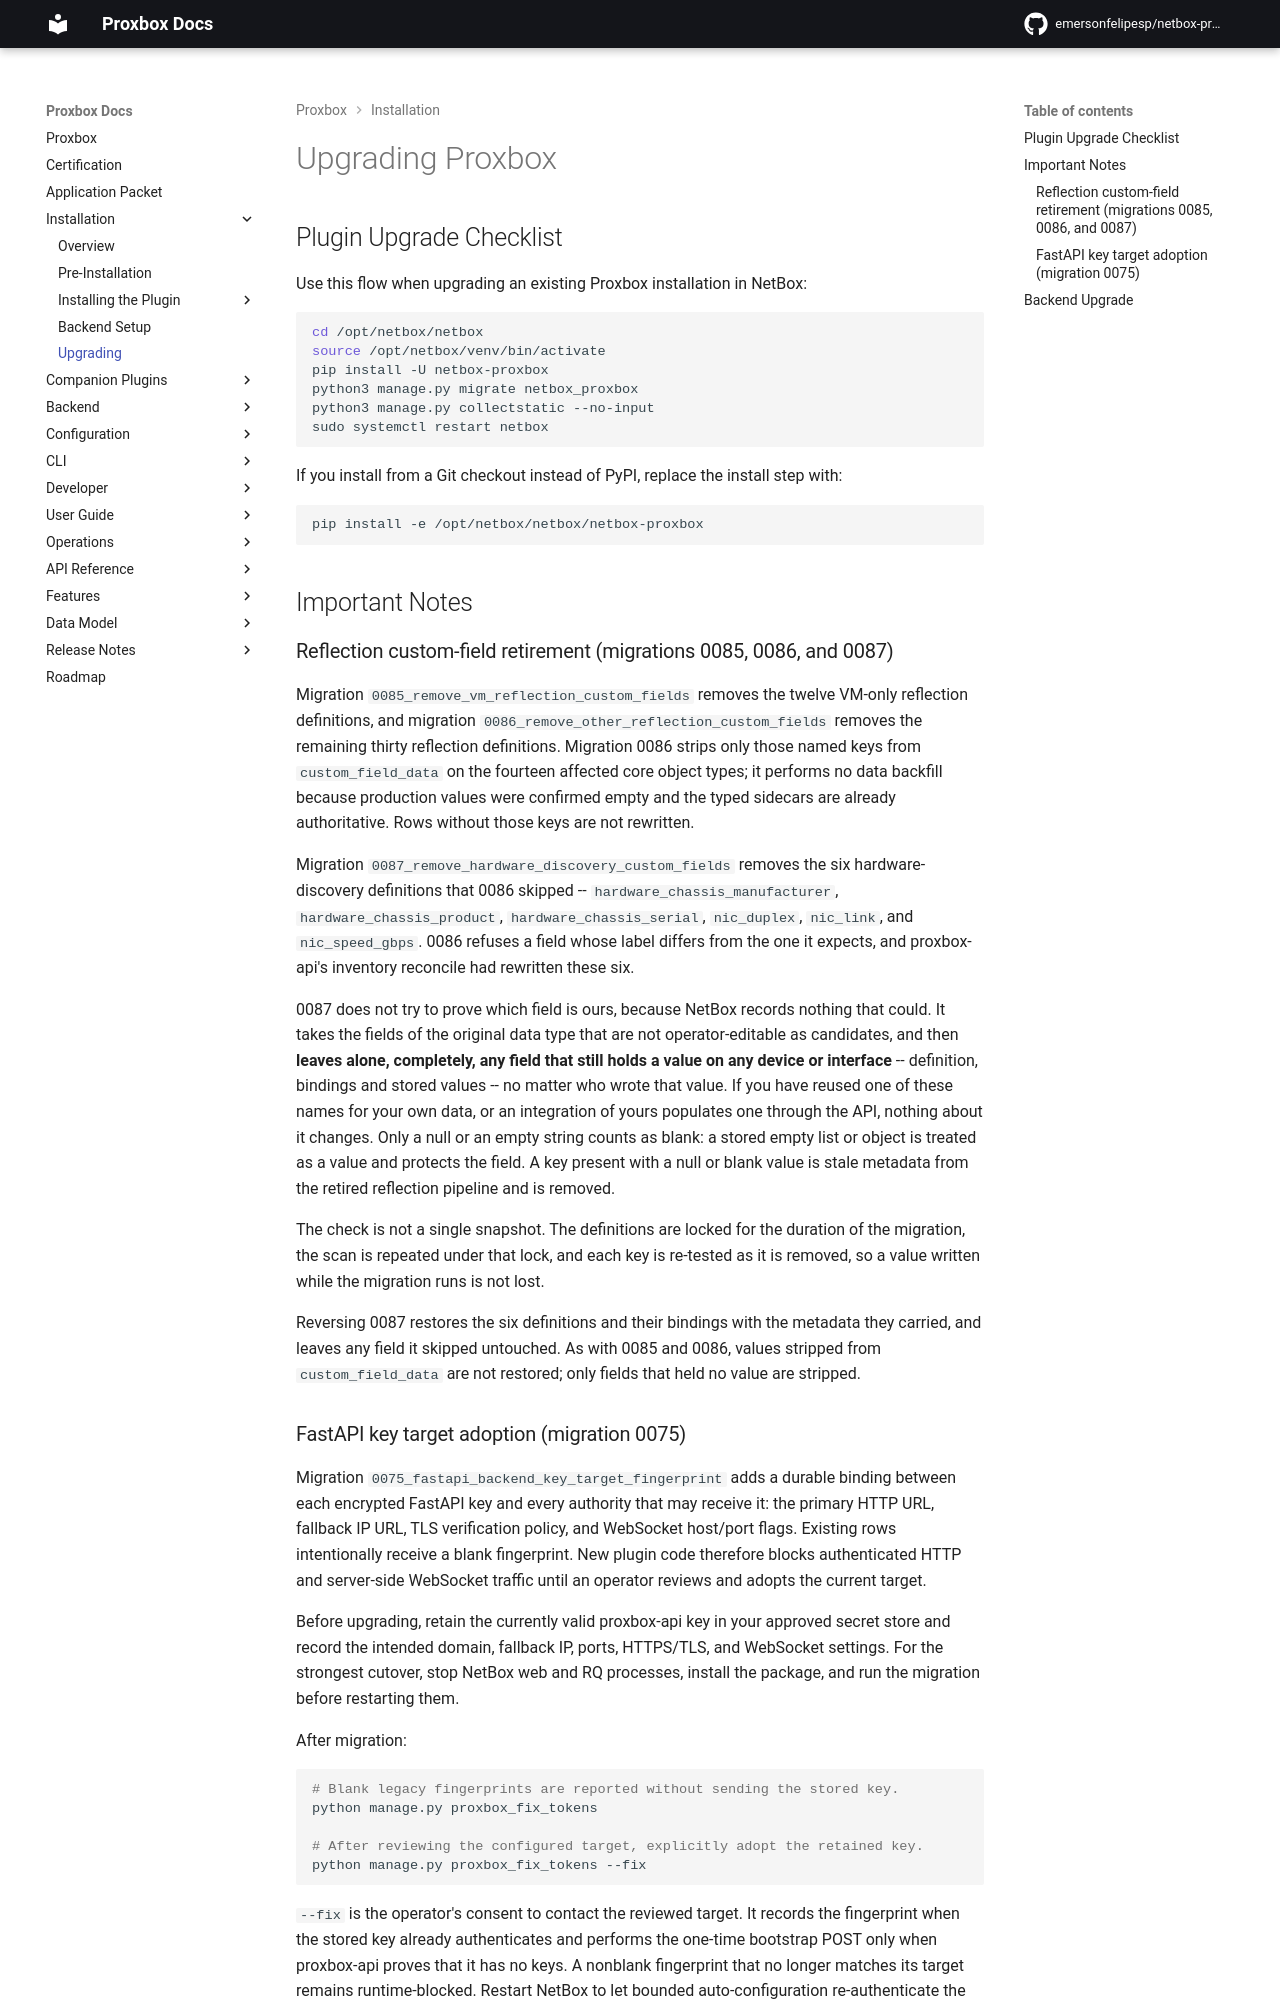

repository: netdevopsbr/netbox-proxbox · page: installation/upgrading/index.html · generator: mkdocs

# Upgrading Proxbox

## Plugin Upgrade Checklist

Use this flow when upgrading an existing Proxbox installation in NetBox:

```bash
cd /opt/netbox/netbox
source /opt/netbox/venv/bin/activate
pip install -U netbox-proxbox
python3 manage.py migrate netbox_proxbox
python3 manage.py collectstatic --no-input
sudo systemctl restart netbox
```

If you install from a Git checkout instead of PyPI, replace the install step with:

```bash
pip install -e /opt/netbox/netbox/netbox-proxbox
```

## Important Notes

### Reflection custom-field retirement (migrations 0085, 0086, and 0087)

Migration `0085_remove_vm_reflection_custom_fields` removes the twelve VM-only
reflection definitions, and migration `0086_remove_other_reflection_custom_fields`
removes the remaining thirty reflection definitions. Migration 0086 strips only
those named keys from `custom_field_data` on the fourteen affected core object
types; it performs no data backfill because production values were confirmed
empty and the typed sidecars are already authoritative. Rows without those keys
are not rewritten.

Migration `0087_remove_hardware_discovery_custom_fields` removes the six
hardware-discovery definitions that 0086 skipped -- `hardware_chassis_manufacturer`,
`hardware_chassis_product`, `hardware_chassis_serial`, `nic_duplex`, `nic_link`,
and `nic_speed_gbps`. 0086 refuses a field whose label differs from the one it
expects, and proxbox-api's inventory reconcile had rewritten these six.

0087 does not try to prove which field is ours, because NetBox records nothing
that could. It takes the fields of the original data type that are not
operator-editable as candidates, and then **leaves alone, completely, any field
that still holds a value on any device or interface** -- definition, bindings
and stored values -- no matter who wrote that value. If you have reused one of
these names for your own data, or an integration of yours populates one through
the API, nothing about it changes. Only a null or an empty string counts as
blank: a stored empty list or object is treated as a value and protects the
field. A key present with a null or blank value is stale metadata from the
retired reflection pipeline and is removed.

The check is not a single snapshot. The definitions are locked for the duration
of the migration, the scan is repeated under that lock, and each key is
re-tested as it is removed, so a value written while the migration runs is not
lost.

Reversing 0087 restores the six definitions and their bindings with the metadata
they carried, and leaves any field it skipped untouched. As with 0085 and 0086,
values stripped from `custom_field_data` are not restored; only fields that held
no value are stripped.
